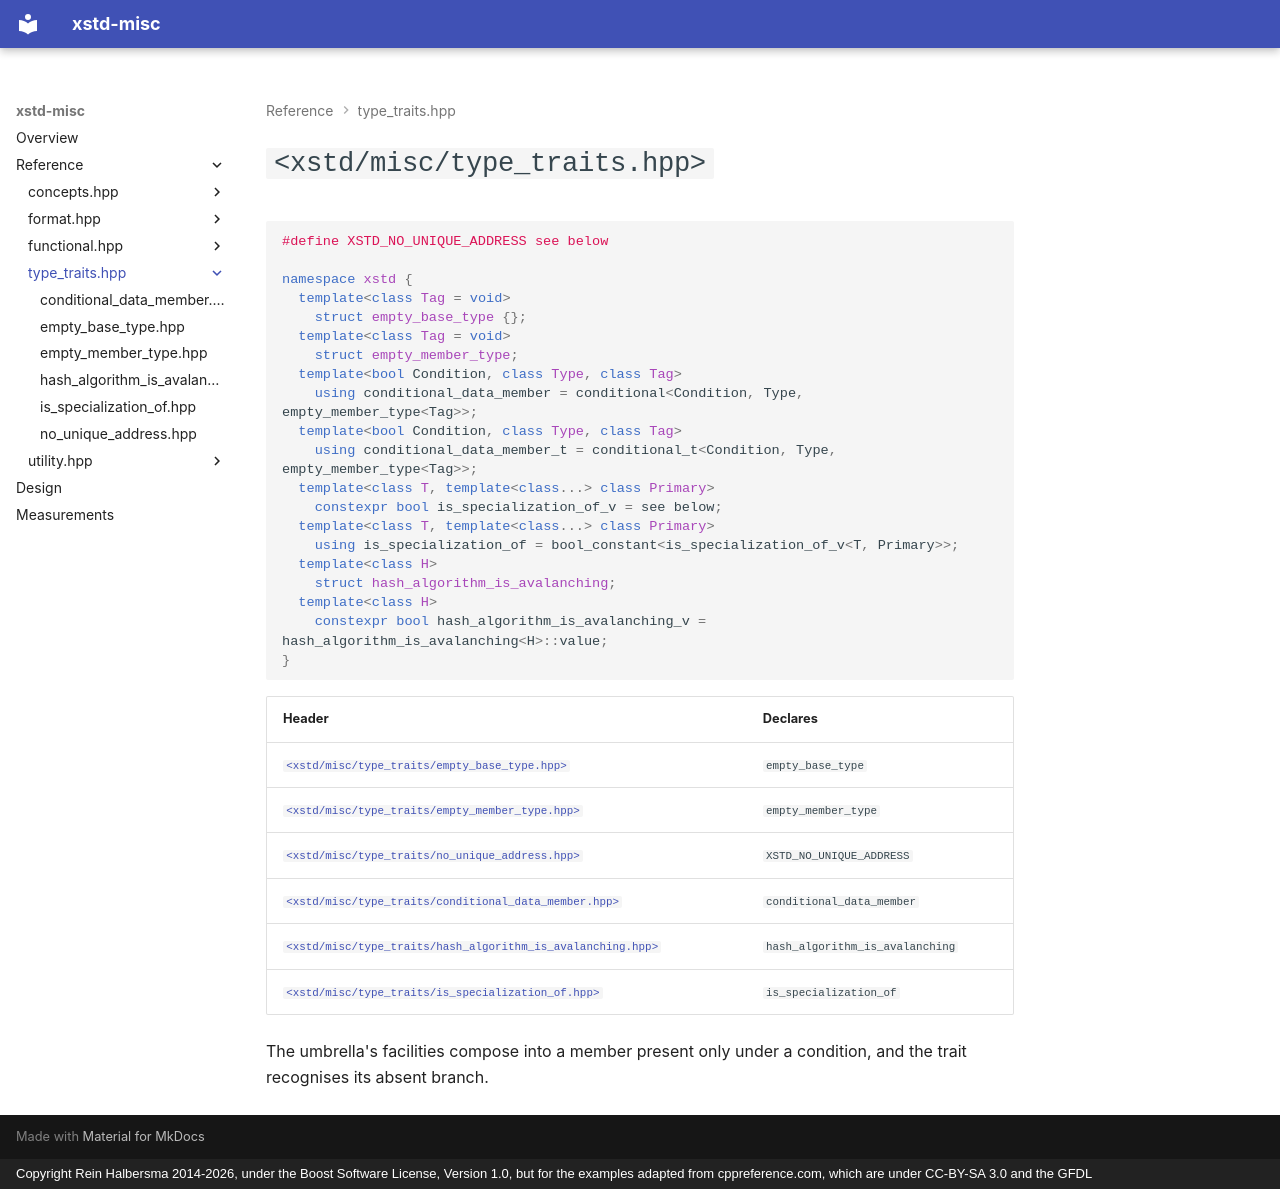

repository: rhalbersma/xstd-misc · page: reference/type_traits/index.html · generator: mkdocs · copyright: Copyright Rein Halbersma 2014-2026, under the Boost Software License, Version 1.0, but for the examples adapted from cppreference.com, which are under CC-BY-SA 3.0 and the GFDL

# `<xstd/misc/type_traits.hpp>`

```cpp
#define XSTD_NO_UNIQUE_ADDRESS see below

namespace xstd {
  template<class Tag = void>
    struct empty_base_type {};
  template<class Tag = void>
    struct empty_member_type;
  template<bool Condition, class Type, class Tag>
    using conditional_data_member = conditional<Condition, Type, empty_member_type<Tag>>;
  template<bool Condition, class Type, class Tag>
    using conditional_data_member_t = conditional_t<Condition, Type, empty_member_type<Tag>>;
  template<class T, template<class...> class Primary>
    constexpr bool is_specialization_of_v = see below;
  template<class T, template<class...> class Primary>
    using is_specialization_of = bool_constant<is_specialization_of_v<T, Primary>>;
  template<class H>
    struct hash_algorithm_is_avalanching;
  template<class H>
    constexpr bool hash_algorithm_is_avalanching_v = hash_algorithm_is_avalanching<H>::value;
}
```

| Header | Declares |
| :----- | :------- |
| [`<xstd/misc/type_traits/empty_base_type.hpp>`](empty_base_type.md) | `empty_base_type` |
| [`<xstd/misc/type_traits/empty_member_type.hpp>`](empty_member_type.md) | `empty_member_type` |
| [`<xstd/misc/type_traits/no_unique_address.hpp>`](no_unique_address.md) | `XSTD_NO_UNIQUE_ADDRESS` |
| [`<xstd/misc/type_traits/conditional_data_member.hpp>`](conditional_data_member.md) | `conditional_data_member` |
| [`<xstd/misc/type_traits/hash_algorithm_is_avalanching.hpp>`](hash_algorithm_is_avalanching.md) | `hash_algorithm_is_avalanching` |
| [`<xstd/misc/type_traits/is_specialization_of.hpp>`](is_specialization_of.md) | `is_specialization_of` |

The umbrella's facilities compose into a member present only under a condition, and the trait recognises its absent
branch.
